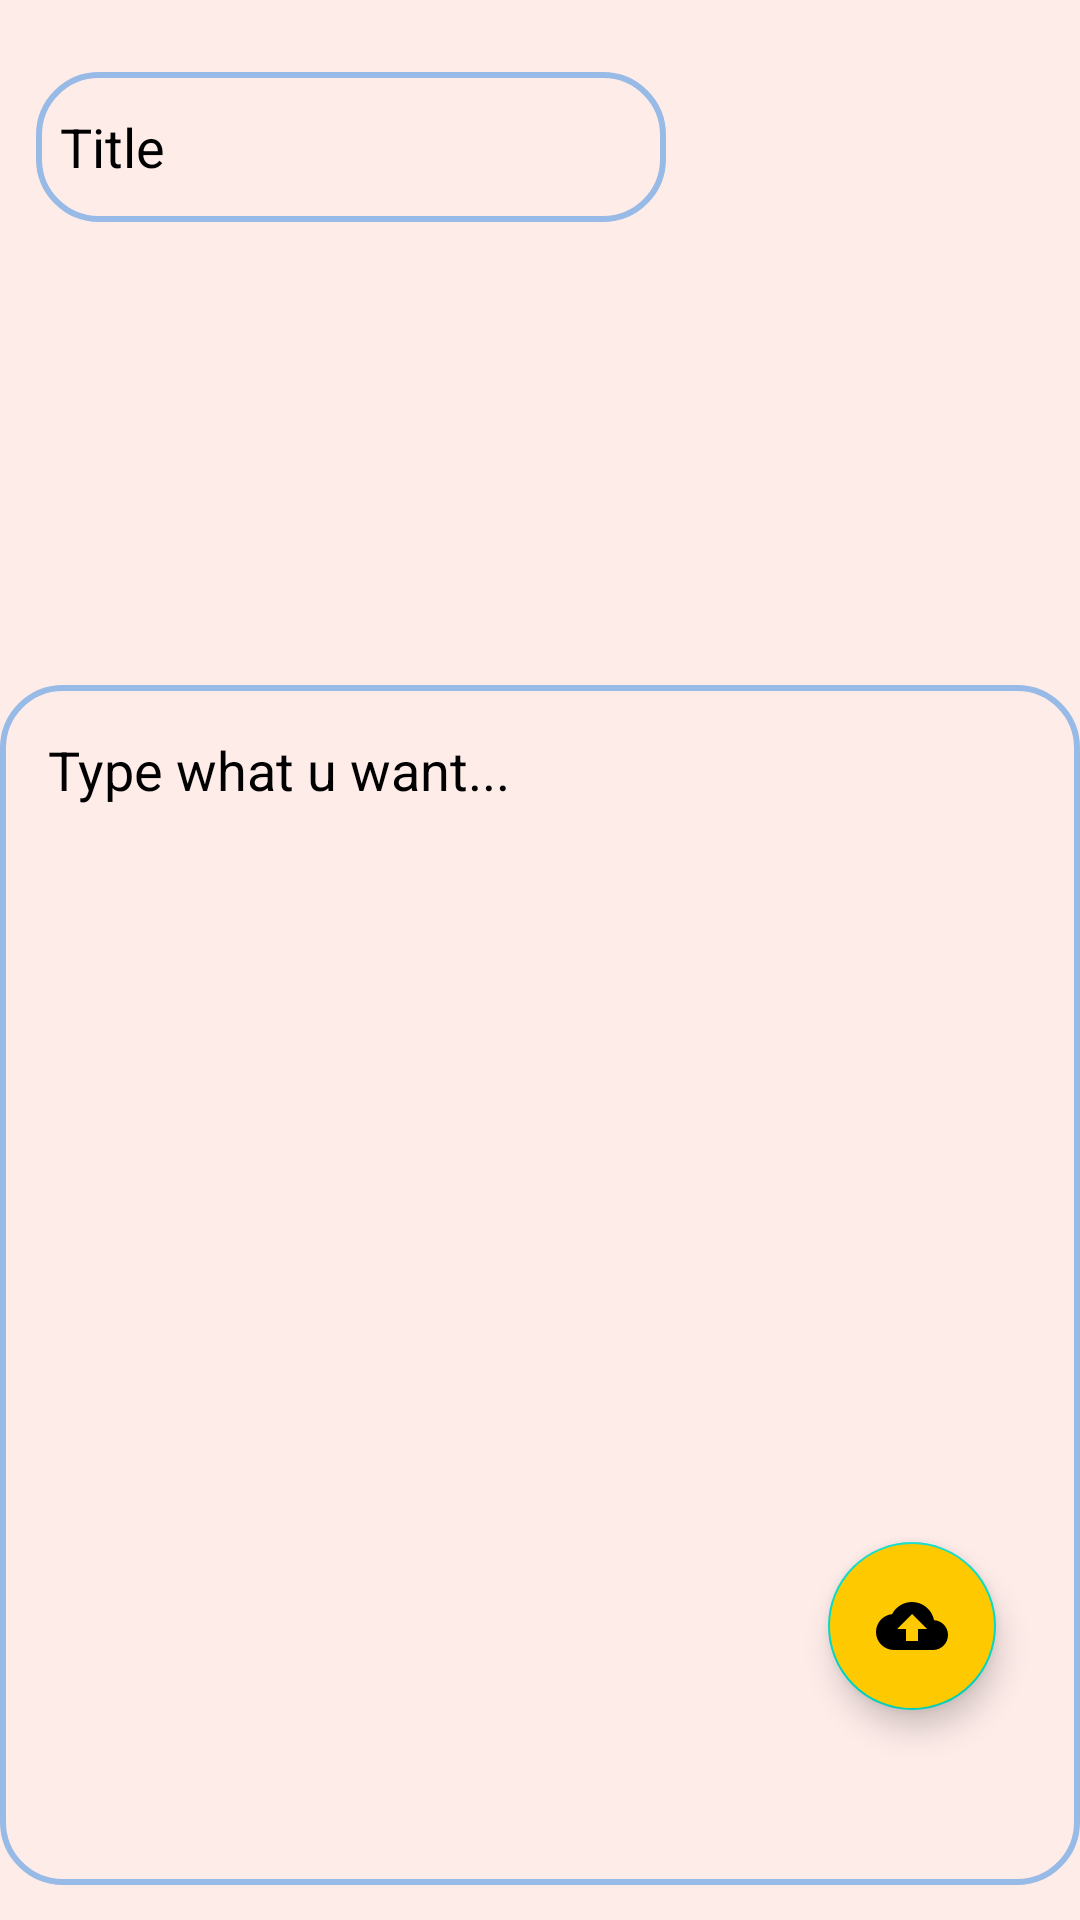

Write the Android layout XML for this screen, with the resource values it uses.
<!-- AndroidManifest.xml: application theme Theme.GoodNote -->
<!-- res/layout/fragment_bottom_sheet_note.xml -->
<?xml version="1.0" encoding="utf-8"?>
<androidx.constraintlayout.widget.ConstraintLayout xmlns:android="http://schemas.android.com/apk/res/android"
    xmlns:app="http://schemas.android.com/apk/res-auto"
    xmlns:tools="http://schemas.android.com/tools"
    android:layout_width="match_parent"
    android:layout_height="match_parent"
    android:background="#FEECE9">

    <EditText
        android:id="@+id/note_title_editText"
        android:layout_width="wrap_content"
        android:layout_height="50dp"
        android:layout_marginTop="24dp"
        android:background="@drawable/edit_bg"
        android:ems="10"
        android:hint="@string/title"
        android:inputType="textPersonName"
        android:padding="8dp"
        android:textColor="@color/black"
        android:textColorHint="@color/black"
        app:layout_constraintBottom_toTopOf="@+id/note_content_editText"
        app:layout_constraintEnd_toEndOf="parent"
        app:layout_constraintHorizontal_bias="0.079"
        app:layout_constraintStart_toStartOf="parent"
        app:layout_constraintTop_toTopOf="parent"
        app:layout_constraintVertical_bias="0.0" />

    <EditText
        android:id="@+id/note_content_editText"
        android:layout_width="match_parent"
        android:layout_height="400dp"
        android:background="@drawable/edit_bg"
        android:ems="10"
        android:gravity="top"
        android:hint="@string/type_what_u_want"
        android:importantForAutofill="no"
        android:inputType="textMultiLine"
        android:padding="16dp"
        android:textColor="@color/black"
        android:textColorHint="@color/black"
        app:layout_constraintBottom_toBottomOf="parent"
        app:layout_constraintEnd_toEndOf="parent"
        app:layout_constraintHorizontal_bias="0.0"
        app:layout_constraintStart_toStartOf="parent"
        app:layout_constraintTop_toTopOf="parent"
        app:layout_constraintVertical_bias="0.951" />

    <com.google.android.material.floatingactionbutton.FloatingActionButton
        android:id="@+id/upload_fb"
        android:layout_width="wrap_content"
        android:layout_height="wrap_content"
        android:layout_marginEnd="28dp"
        android:backgroundTint="#FFC900"
        android:clickable="true"
        android:contentDescription="@string/upload"
        android:elevation="40dp"
        android:focusable="true"
        app:layout_constraintBottom_toBottomOf="@+id/note_content_editText"
        app:layout_constraintEnd_toEndOf="parent"
        app:layout_constraintTop_toTopOf="@+id/note_content_editText"
        app:layout_constraintVertical_bias="0.83"
        app:srcCompat="@drawable/ic_baseline_cloud_upload_24" />
</androidx.constraintlayout.widget.ConstraintLayout>
<!-- resources referenced by this layout -->
<resources>
  <color name="black">#FF000000</color>
  <!-- drawable edit_bg (drawable-v24) -->
  <?xml version="1.0" encoding="utf-8"?>
  <shape
      xmlns:android="http://schemas.android.com/apk/res/android">
  
      <corners
          android:radius="20dp">
      </corners>
      <stroke
          android:width="2dp"
          android:color="#98BAE7">
      </stroke>
  
  </shape>
  <!-- drawable ic_baseline_cloud_upload_24 (drawable) -->
  <vector android:height="24dp" android:tint="#A24600"
      android:viewportHeight="24" android:viewportWidth="24"
      android:width="24dp" xmlns:android="http://schemas.android.com/apk/res/android">
      <path android:fillColor="@android:color/white" android:pathData="M19.35,10.04C18.67,6.59 15.64,4 12,4 9.11,4 6.6,5.64 5.35,8.04 2.34,8.36 0,10.91 0,14c0,3.31 2.69,6 6,6h13c2.76,0 5,-2.24 5,-5 0,-2.64 -2.05,-4.78 -4.65,-4.96zM14,13v4h-4v-4H7l5,-5 5,5h-3z"/>
  </vector>
  <string name="title">Title</string>
  <string name="type_what_u_want">Type what u want...</string>
  <string name="upload">Upload</string>
  <style name="Theme.GoodNote" parent="Theme.MaterialComponents.DayNight.NoActionBar">
          
          <item name="colorPrimary">@color/purple_500</item>
          <item name="colorPrimaryVariant">@color/purple_700</item>
          <item name="colorOnPrimary">@color/white</item>
          
          <item name="colorSecondary">@color/teal_200</item>
          <item name="colorSecondaryVariant">@color/teal_700</item>
          <item name="colorOnSecondary">@color/black</item>
          
          <item name="android:statusBarColor" tools:targetApi="l">?attr/colorPrimaryVariant</item>
          
      </style>
  <color name="purple_500">#FF6200EE</color>
  <color name="purple_700">#FF3700B3</color>
  <color name="white">#FFFFFFFF</color>
  <color name="teal_200">#FF03DAC5</color>
  <color name="teal_700">#FF018786</color>
</resources>
